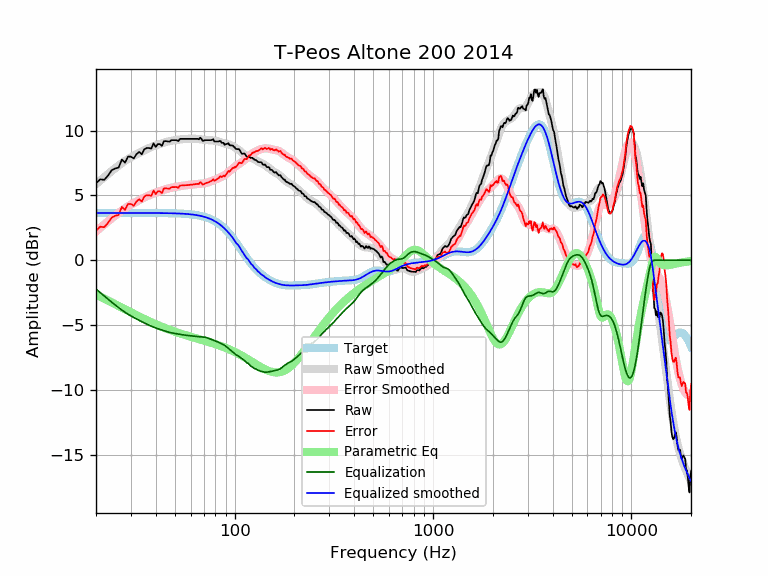

The data file committed next to this chart (first rows):
frequency, raw, error, smoothed, error_smoothed, equalization, parametric_eq, equalized_raw, equalized_smoothed, target
20, 5.94, 2.29, 5.87, 2.22, -2.22, -2.64, 3.72, 3.65, 3.65
21, 6.24, 2.59, 6.14, 2.50, -2.50, -2.80, 3.74, 3.65, 3.65
22, 6.20, 2.55, 6.40, 2.75, -2.75, -2.96, 3.44, 3.65, 3.65
23, 6.53, 2.88, 6.65, 3.00, -3.00, -3.11, 3.53, 3.65, 3.65
24, 6.94, 3.30, 6.88, 3.23, -3.23, -3.25, 3.71, 3.65, 3.65
25, 7.07, 3.42, 7.10, 3.45, -3.45, -3.39, 3.62, 3.65, 3.65
26, 7.14, 3.50, 7.30, 3.65, -3.65, -3.53, 3.49, 3.65, 3.65
27, 7.76, 4.11, 7.49, 3.84, -3.84, -3.66, 3.92, 3.65, 3.65
28, 7.53, 3.88, 7.65, 4.01, -4.01, -3.78, 3.52, 3.65, 3.65
29, 7.99, 4.34, 7.80, 4.16, -4.16, -3.90, 3.83, 3.65, 3.65
30, 7.98, 4.34, 7.94, 4.29, -4.29, -4.02, 3.69, 3.65, 3.65
31, 7.85, 4.20, 8.06, 4.41, -4.41, -4.13, 3.44, 3.65, 3.65
32, 8.18, 4.53, 8.17, 4.52, -4.52, -4.24, 3.66, 3.65, 3.65
33, 8.35, 4.70, 8.27, 4.63, -4.63, -4.34, 3.72, 3.65, 3.65
34, 8.17, 4.52, 8.37, 4.73, -4.73, -4.43, 3.44, 3.65, 3.65
35, 8.55, 4.90, 8.47, 4.83, -4.83, -4.53, 3.72, 3.64, 3.64
36, 8.65, 5.01, 8.56, 4.92, -4.92, -4.61, 3.73, 3.64, 3.64
37, 8.65, 5.01, 8.65, 5.00, -5.00, -4.70, 3.65, 3.64, 3.64
38, 8.61, 4.97, 8.73, 5.08, -5.08, -4.78, 3.53, 3.64, 3.64
39, 9.01, 5.37, 8.79, 5.15, -5.15, -4.86, 3.86, 3.64, 3.64
40, 8.74, 5.10, 8.86, 5.22, -5.22, -4.93, 3.52, 3.64, 3.64
41, 8.95, 5.32, 8.91, 5.28, -5.28, -5.00, 3.68, 3.64, 3.64
42, 8.95, 5.32, 8.97, 5.33, -5.33, -5.07, 3.62, 3.64, 3.64
43, 8.81, 5.18, 9.02, 5.38, -5.38, -5.13, 3.43, 3.64, 3.64
44, 9.18, 5.54, 9.07, 5.43, -5.43, -5.19, 3.74, 3.63, 3.63
45, 9.18, 5.55, 9.11, 5.48, -5.48, -5.25, 3.70, 3.63, 3.63
46, 9.15, 5.53, 9.15, 5.52, -5.52, -5.31, 3.63, 3.63, 3.63
47, 9.14, 5.52, 9.18, 5.56, -5.56, -5.36, 3.59, 3.63, 3.63
48, 9.26, 5.63, 9.21, 5.59, -5.59, -5.41, 3.67, 3.62, 3.62
49, 9.26, 5.64, 9.24, 5.62, -5.62, -5.46, 3.64, 3.62, 3.62
50, 9.26, 5.64, 9.26, 5.64, -5.64, -5.51, 3.61, 3.62, 3.62
51, 9.26, 5.65, 9.28, 5.67, -5.67, -5.55, 3.59, 3.61, 3.61
52, 9.18, 5.58, 9.29, 5.69, -5.69, -5.59, 3.50, 3.61, 3.61
53, 9.36, 5.76, 9.31, 5.71, -5.71, -5.64, 3.65, 3.60, 3.60
54, 9.36, 5.76, 9.33, 5.73, -5.73, -5.68, 3.63, 3.59, 3.59
55, 9.36, 5.77, 9.34, 5.75, -5.75, -5.72, 3.61, 3.59, 3.59
56, 9.36, 5.78, 9.35, 5.77, -5.77, -5.75, 3.59, 3.58, 3.58
57, 9.36, 5.79, 9.36, 5.78, -5.78, -5.79, 3.57, 3.57, 3.57
58, 9.36, 5.80, 9.36, 5.80, -5.80, -5.82, 3.56, 3.56, 3.56
59, 9.36, 5.81, 9.36, 5.81, -5.81, -5.86, 3.55, 3.55, 3.55
60, 9.36, 5.82, 9.36, 5.82, -5.82, -5.89, 3.53, 3.54, 3.54
61, 9.36, 5.83, 9.36, 5.84, -5.84, -5.92, 3.52, 3.53, 3.53
62, 9.36, 5.84, 9.36, 5.85, -5.85, -5.96, 3.51, 3.51, 3.51
63, 9.36, 5.86, 9.36, 5.86, -5.86, -5.99, 3.49, 3.50, 3.50
64, 9.36, 5.87, 9.36, 5.88, -5.88, -6.02, 3.48, 3.48, 3.48
65, 9.36, 5.89, 9.35, 5.89, -5.89, -6.05, 3.47, 3.47, 3.47
66, 9.32, 5.87, 9.34, 5.89, -5.89, -6.08, 3.42, 3.45, 3.45
67, 9.45, 6.02, 9.33, 5.90, -5.90, -6.10, 3.55, 3.43, 3.43
68, 9.36, 5.95, 9.31, 5.91, -5.91, -6.13, 3.45, 3.41, 3.41
69, 9.21, 5.83, 9.29, 5.91, -5.91, -6.16, 3.30, 3.38, 3.38
70, 9.22, 5.87, 9.28, 5.92, -5.92, -6.19, 3.30, 3.36, 3.36
71, 9.26, 5.93, 9.27, 5.94, -5.94, -6.22, 3.32, 3.33, 3.33
72, 9.26, 5.96, 9.26, 5.96, -5.96, -6.24, 3.30, 3.30, 3.30
73, 9.26, 5.99, 9.26, 5.99, -5.99, -6.27, 3.27, 3.27, 3.27
74, 9.26, 6.02, 9.26, 6.02, -6.02, -6.30, 3.24, 3.24, 3.24
75, 9.26, 6.06, 9.25, 6.05, -6.05, -6.33, 3.20, 3.20, 3.20
76, 9.26, 6.09, 9.25, 6.09, -6.09, -6.35, 3.17, 3.16, 3.16
77, 9.29, 6.16, 9.24, 6.12, -6.12, -6.38, 3.16, 3.12, 3.12
78, 9.33, 6.25, 9.23, 6.16, -6.16, -6.41, 3.18, 3.08, 3.08
79, 9.16, 6.12, 9.22, 6.19, -6.19, -6.44, 2.97, 3.03, 3.03
... 553 more rows
